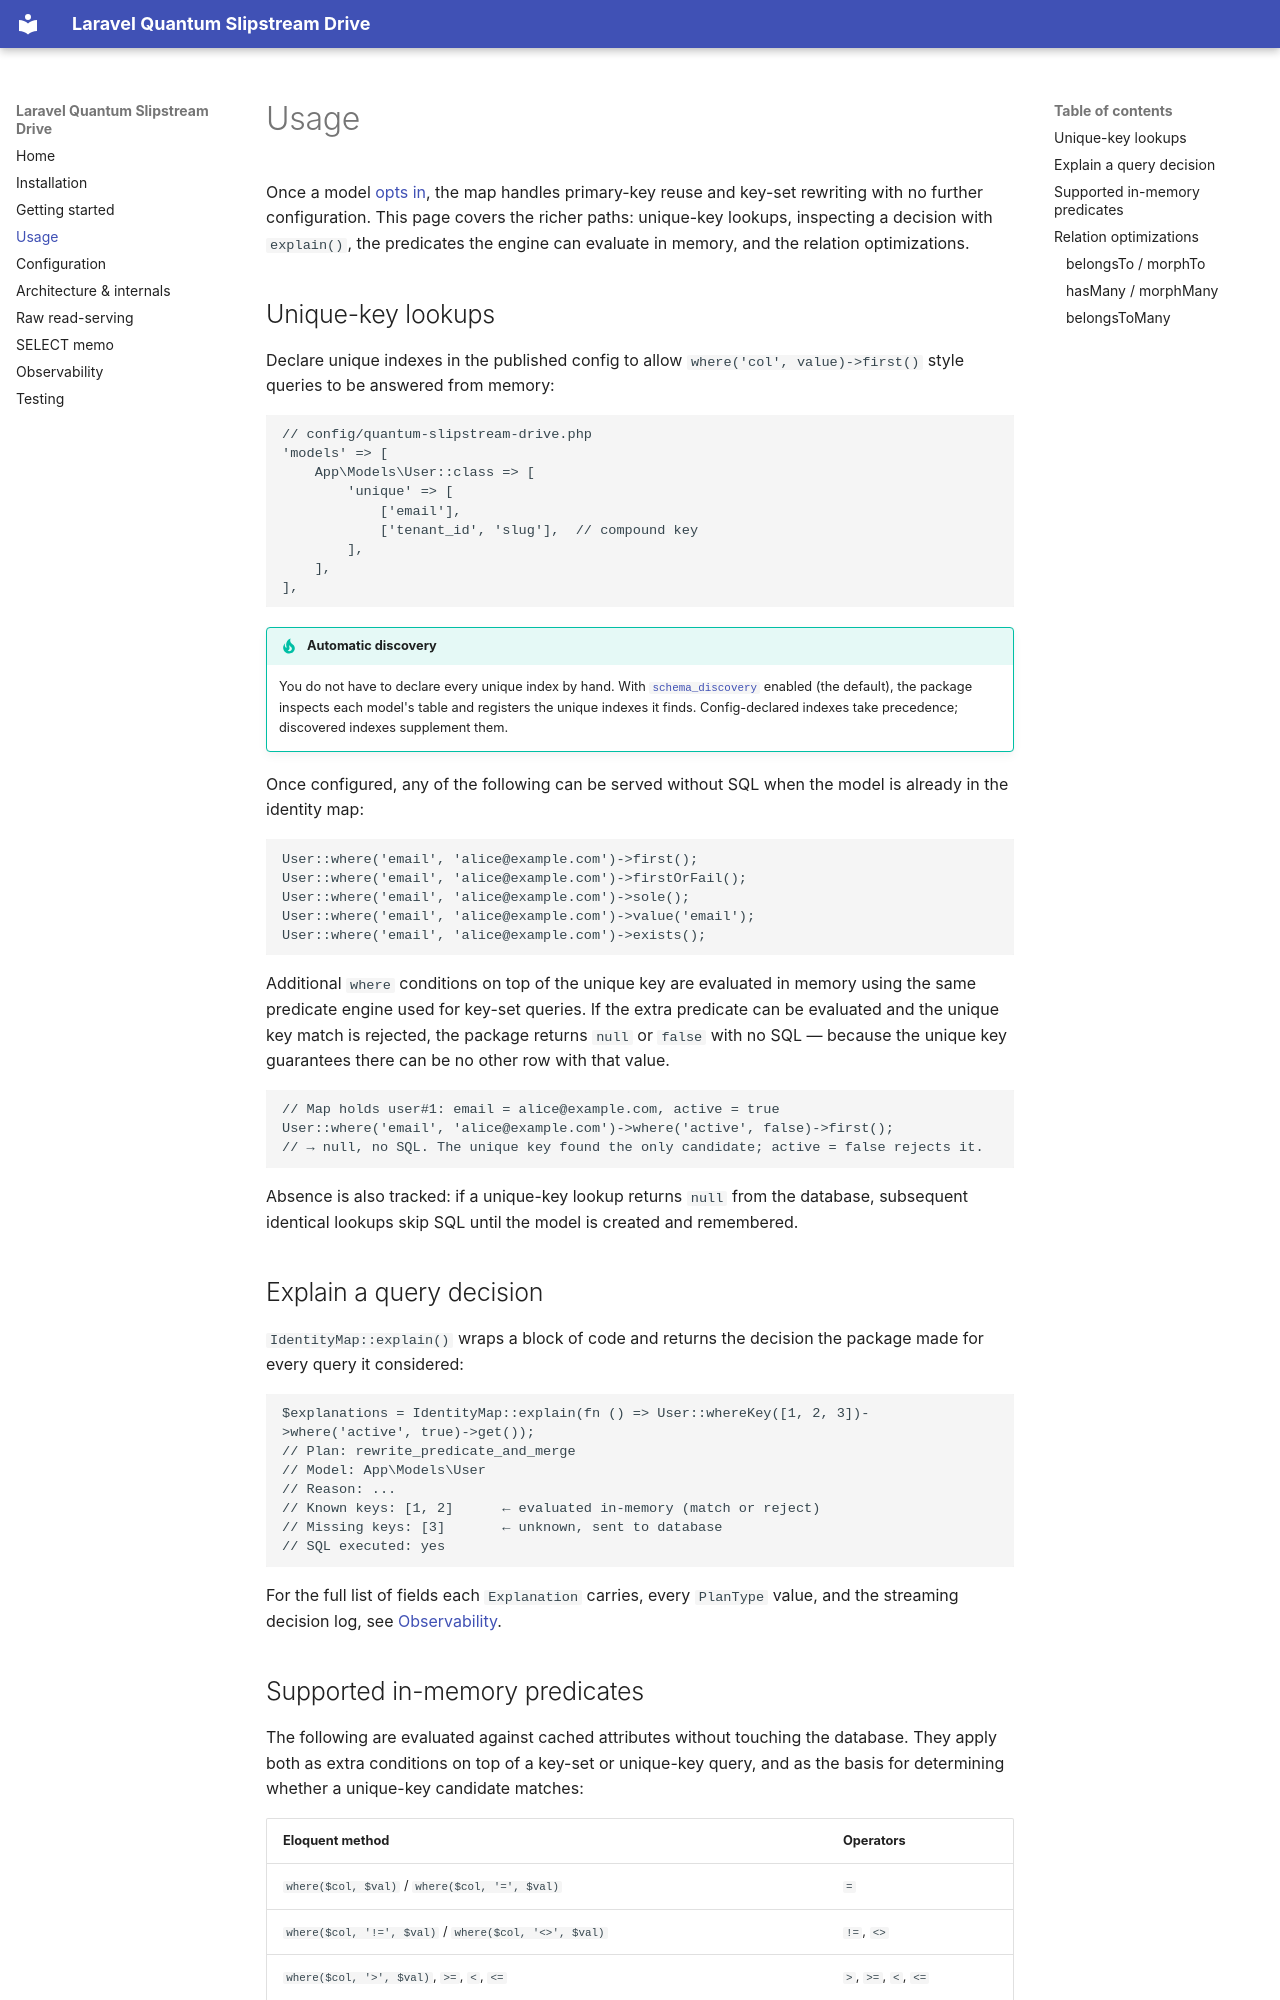

repository: Vusys/laravel-quantum-slipstream-drive · page: usage/index.html · generator: mkdocs

# Usage

Once a model [opts in](getting-started.md), the map handles primary-key reuse and key-set rewriting with no further configuration. This page covers the richer paths: unique-key lookups, inspecting a decision with `explain()`, the predicates the engine can evaluate in memory, and the relation optimizations.

## Unique-key lookups

Declare unique indexes in the published config to allow `where('col', value)->first()` style queries to be answered from memory:

```php
// config/quantum-slipstream-drive.php
'models' => [
    App\Models\User::class => [
        'unique' => [
            ['email'],
            ['tenant_id', 'slug'],  // compound key
        ],
    ],
],
```

!!! tip "Automatic discovery"
    You do not have to declare every unique index by hand. With [`schema_discovery`](configuration.md#schema_discovery) enabled (the default), the package inspects each model's table and registers the unique indexes it finds. Config-declared indexes take precedence; discovered indexes supplement them.

Once configured, any of the following can be served without SQL when the model is already in the identity map:

```php
User::where('email', 'alice@example.com')->first();
User::where('email', 'alice@example.com')->firstOrFail();
User::where('email', 'alice@example.com')->sole();
User::where('email', 'alice@example.com')->value('email');
User::where('email', 'alice@example.com')->exists();
```

Additional `where` conditions on top of the unique key are evaluated in memory using the same predicate engine used for key-set queries. If the extra predicate can be evaluated and the unique key match is rejected, the package returns `null` or `false` with no SQL — because the unique key guarantees there can be no other row with that value.

```php
// Map holds user#1: email = alice@example.com, active = true
User::where('email', 'alice@example.com')->where('active', false)->first();
// → null, no SQL. The unique key found the only candidate; active = false rejects it.
```

Absence is also tracked: if a unique-key lookup returns `null` from the database, subsequent identical lookups skip SQL until the model is created and remembered.

## Explain a query decision

`IdentityMap::explain()` wraps a block of code and returns the decision the package made for every query it considered:

```php
$explanations = IdentityMap::explain(fn () => User::whereKey([1, 2, 3])->where('active', true)->get());
// Plan: rewrite_predicate_and_merge
// Model: App\Models\User
// Reason: ...
// Known keys: [1, 2]      ← evaluated in-memory (match or reject)
// Missing keys: [3]       ← unknown, sent to database
// SQL executed: yes
```

For the full list of fields each `Explanation` carries, every `PlanType` value, and the streaming decision log, see [Observability](observability.md).
